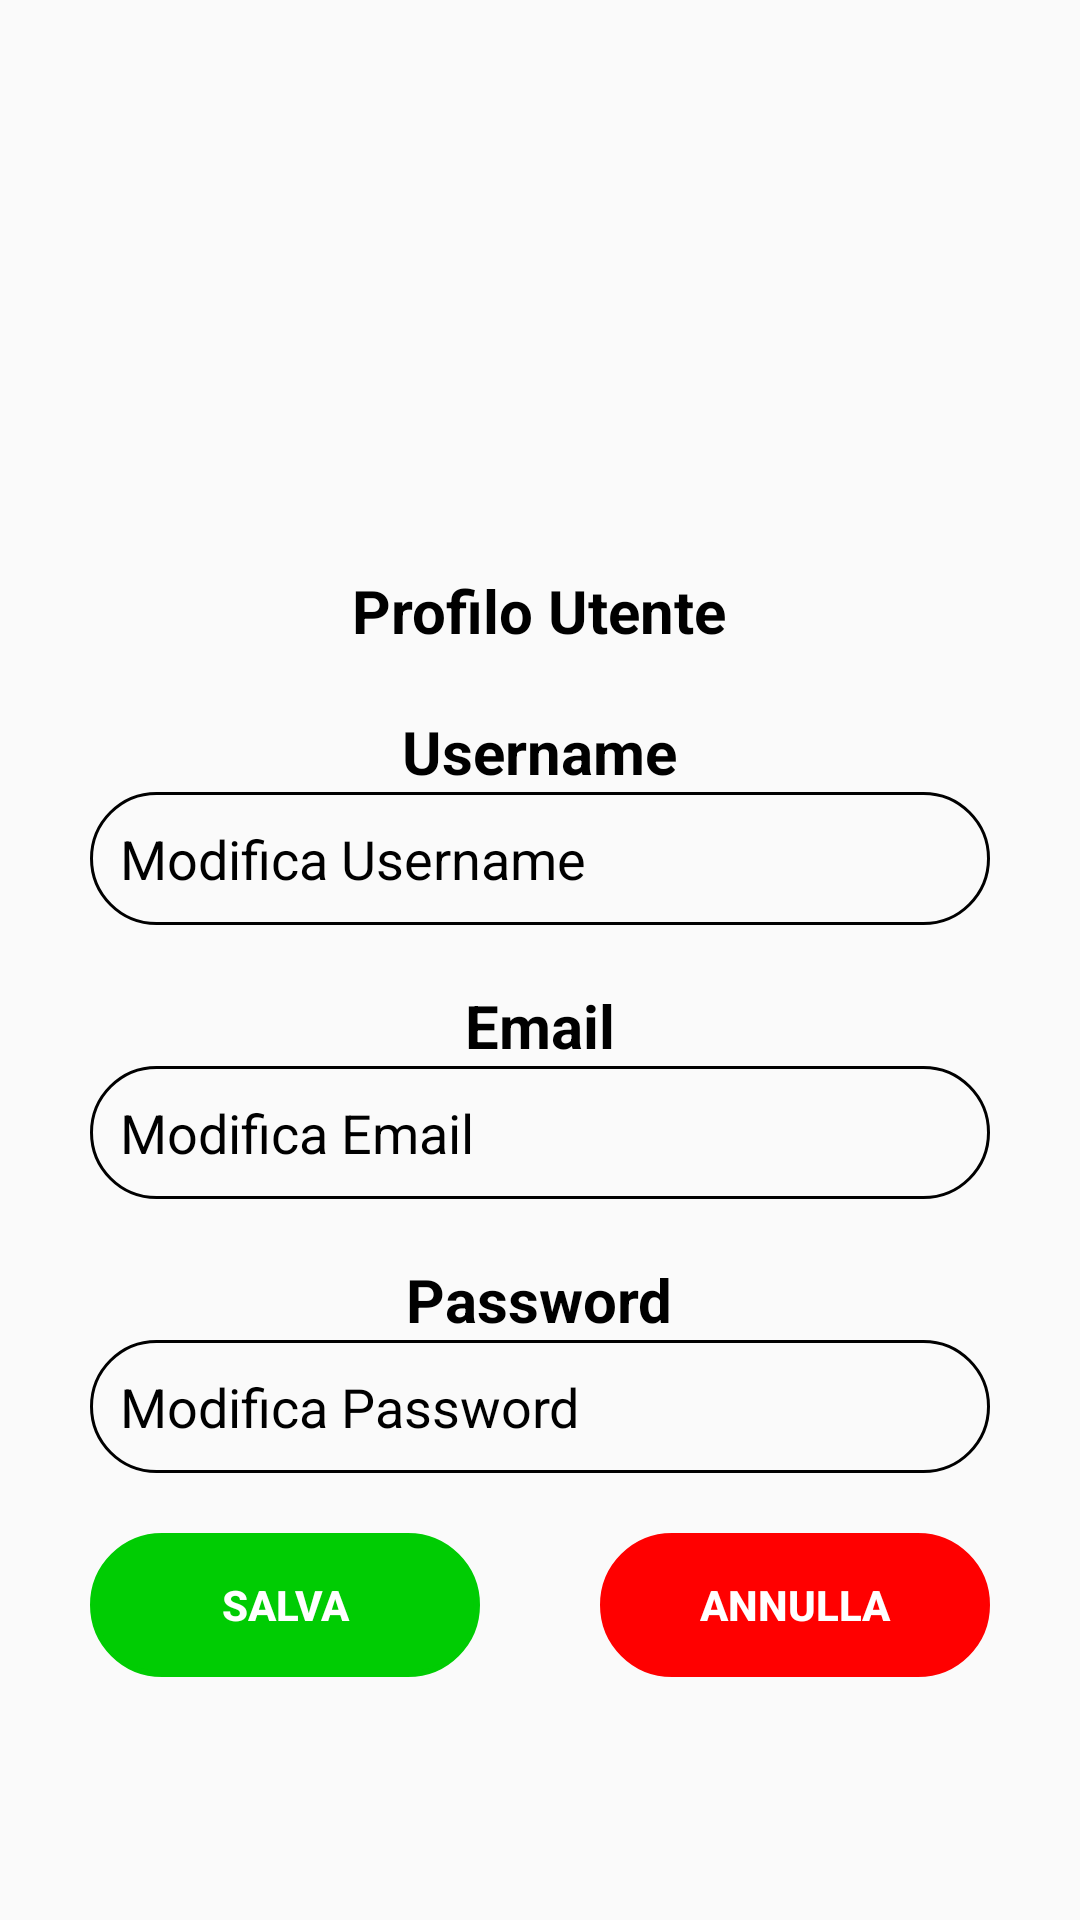

This screen was rendered from an Android layout file. Write that file and the resources it references.
<!-- AndroidManifest.xml: application theme Theme.AppCompat.Light.NoActionBar -->
<!-- res/layout/fragment_modificaprofilo.xml -->
<ScrollView xmlns:android="http://schemas.android.com/apk/res/android"
    xmlns:tools="http://schemas.android.com/tools"
    android:id="@+id/main_scroll_view"
    android:layout_width="match_parent"
    android:layout_height="match_parent">

    <LinearLayout
        android:id="@+id/main"
        android:layout_width="match_parent"
        android:layout_height="wrap_content"
        android:orientation="vertical">

        <ImageView
            android:layout_width="100dp"
            android:layout_height="100dp"
            android:src="@drawable/imgprofile"
            android:layout_gravity="center_horizontal"
            android:layout_marginTop="50dp"
            android:layout_marginStart="20dp"
            android:layout_marginEnd="20dp"/>

        <TextView
            android:layout_width="wrap_content"
            android:layout_height="wrap_content"
            android:text="Profilo Utente"
            android:textColor="@color/black"
            android:textSize="20sp"
            android:textStyle="bold"
            android:layout_gravity="center_horizontal"
            android:layout_marginTop="40dp"
            android:layout_marginStart="20dp"
            android:layout_marginEnd="20dp"/>

        <LinearLayout
            android:layout_width="wrap_content"
            android:layout_height="wrap_content"
            android:orientation="vertical"
            android:layout_marginTop="20dp"
            android:layout_gravity="center_horizontal">

            <TextView
                android:layout_width="wrap_content"
                android:layout_height="wrap_content"
                android:text="Username"
                android:textColor="@color/black"
                android:textSize="20sp"
                android:textStyle="bold"
                android:layout_gravity="center_horizontal" />

            <EditText
                android:id="@+id/cUsername"
                android:layout_width="300dp"
                android:layout_height="wrap_content"
                android:hint="Modifica Username"
                android:textColorHint="@color/black"
                android:textColor="#000000"
                android:background="@drawable/custom_input"
                android:layout_gravity="center_horizontal"
                android:singleLine="true"/>

        </LinearLayout>

        <LinearLayout
            android:layout_width="wrap_content"
            android:layout_height="wrap_content"
            android:orientation="vertical"
            android:layout_marginTop="20dp"
            android:layout_gravity="center_horizontal">

            <TextView
                android:layout_width="wrap_content"
                android:layout_height="wrap_content"
                android:layout_gravity="center_horizontal"
                android:text="Email"
                android:textColor="@color/black"
                android:textSize="20sp"
                android:textStyle="bold"/>

            <EditText
                android:id="@+id/cEmail"
                android:layout_width="300dp"
                android:layout_height="wrap_content"
                android:hint="Modifica Email"
                android:textColorHint="@color/black"
                android:textColor="#000000"
                android:background="@drawable/custom_input"
                android:layout_gravity="center_horizontal"
                android:singleLine="true"/>

        </LinearLayout>

        <LinearLayout
            android:layout_width="wrap_content"
            android:layout_height="wrap_content"
            android:orientation="vertical"
            android:layout_marginTop="20dp"
            android:layout_gravity="center_horizontal">

            <TextView
                android:layout_width="wrap_content"
                android:layout_height="wrap_content"
                android:text="Password"
                android:textColor="@color/black"
                android:textSize="20sp"
                android:textStyle="bold"
                android:layout_gravity="center_horizontal"/>

            <EditText
                android:id="@+id/cPassword"
                android:layout_width="300dp"
                android:layout_height="wrap_content"
                android:hint="Modifica Password"
                android:textColorHint="@color/black"
                android:textColor="#000000"
                android:background="@drawable/custom_input"
                android:layout_gravity="center_horizontal"
                android:singleLine="true"/>

        </LinearLayout>

        <LinearLayout
            android:layout_width="wrap_content"
            android:layout_height="wrap_content"
            android:layout_marginTop="20dp"
            android:orientation="horizontal"
            android:layout_gravity="center_horizontal">

            <Button
                android:id="@+id/btnSalvaModfiche"
                android:layout_width="130dp"
                android:layout_height="wrap_content"
                android:background="@drawable/custom_style_button"
                android:backgroundTint="@color/verde"
                android:layout_marginStart="20dp"
                android:layout_marginEnd="20dp"
                android:text="Salva"
                android:textColor="@color/white"
                android:textStyle="bold"
                android:contentDescription="Pulsante Salva Modifiche"/>

            <Button
                android:id="@+id/btnAnnullaModifiche"
                android:layout_width="130dp"
                android:layout_height="wrap_content"
                android:background="@drawable/custom_style_button"
                android:backgroundTint="@color/rosso"
                android:layout_marginStart="20dp"
                android:layout_marginEnd="20dp"
                android:text="Annulla"
                android:textColor="@color/white"
                android:textStyle="bold"
                android:contentDescription="Pulsante Annulla Modifiche"/>

        </LinearLayout>
    </LinearLayout>
</ScrollView>
<!-- resources referenced by this layout -->
<resources>
  <color name="black">#FF000000</color>
  <color name="rosso">#FF0000</color>
  <color name="verde">#00CC03</color>
  <color name="white">#FFFFFFFF</color>
  <!-- drawable custom_input (drawable) -->
  <?xml version="1.0" encoding="utf-8"?>
  <shape
      xmlns:android="http://schemas.android.com/apk/res/android"
      android:shape="rectangle">
  
      
      <padding
          android:left="10dp"
          android:top="10dp"
          android:right="10dp"
          android:bottom="10dp" />
  
  
      
      <stroke
          android:color="@color/black"
          android:width="1dp" />
  
      
      <corners android:radius="100dp" />
  
  </shape>
  <!-- drawable custom_style_button (drawable) -->
  <?xml version="1.0" encoding="utf-8"?>
  <shape xmlns:android="http://schemas.android.com/apk/res/android"
      android:shape="rectangle">
  
      
  
      <padding
          android:left="5dp"
          android:top="5dp"
          android:right="5dp"
          android:bottom="5dp" />
  
      <stroke
          android:color="@color/azzurro"
          android:width="2dp" />
  
      <corners android:radius="50dp" />
  
  </shape>
  <color name="azzurro">#0183fd</color>
</resources>
